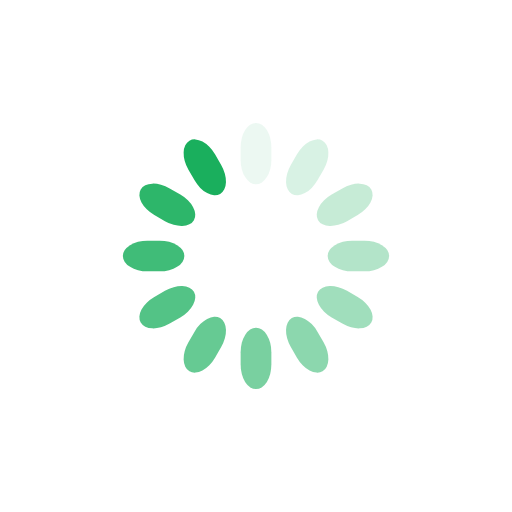
t = 0.00 s
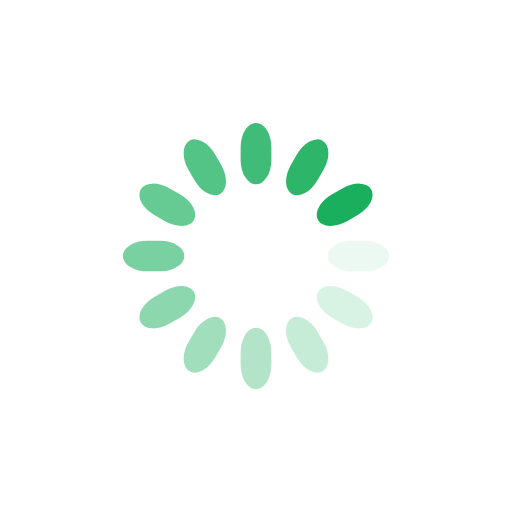
t = 0.25 s
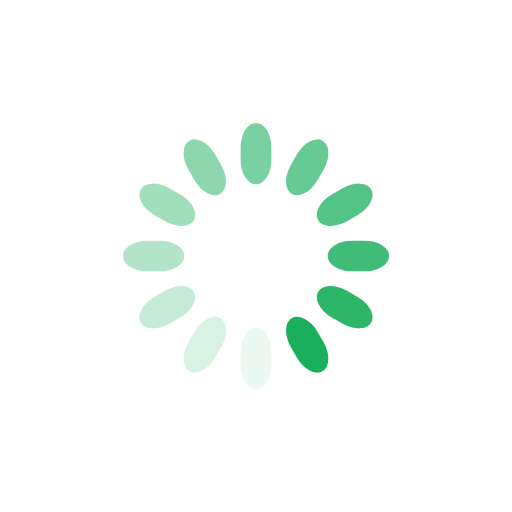
t = 0.50 s
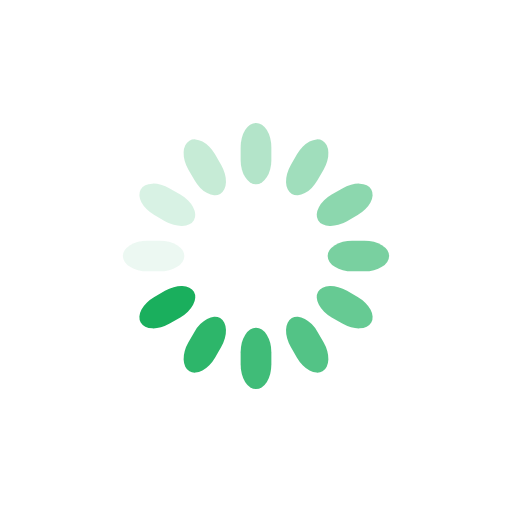
t = 0.75 s

The animated SVG that drew these frames (rendered in a browser with its animation timeline set to each time). Animation: 12 SMIL elements (animate=12); one cycle of 1.00 s, repeats indefinitely.

<svg class="lds-spinner" width="62px"  height="62px"  xmlns="http://www.w3.org/2000/svg" xmlns:xlink="http://www.w3.org/1999/xlink" viewBox="0 0 100 100" preserveAspectRatio="xMidYMid" style="background: none;"><g transform="rotate(0 50 50)">
  <rect x="47" y="24" rx="9.4" ry="4.8" width="6" height="12" fill="#1AAF5D">
    <animate attributeName="opacity" values="1;0" times="0;1" dur="1s" begin="-0.9166666666666666s" repeatCount="indefinite"></animate>
  </rect>
</g><g transform="rotate(30 50 50)">
  <rect x="47" y="24" rx="9.4" ry="4.8" width="6" height="12" fill="#1AAF5D">
    <animate attributeName="opacity" values="1;0" times="0;1" dur="1s" begin="-0.8333333333333334s" repeatCount="indefinite"></animate>
  </rect>
</g><g transform="rotate(60 50 50)">
  <rect x="47" y="24" rx="9.4" ry="4.8" width="6" height="12" fill="#1AAF5D">
    <animate attributeName="opacity" values="1;0" times="0;1" dur="1s" begin="-0.75s" repeatCount="indefinite"></animate>
  </rect>
</g><g transform="rotate(90 50 50)">
  <rect x="47" y="24" rx="9.4" ry="4.8" width="6" height="12" fill="#1AAF5D">
    <animate attributeName="opacity" values="1;0" times="0;1" dur="1s" begin="-0.6666666666666666s" repeatCount="indefinite"></animate>
  </rect>
</g><g transform="rotate(120 50 50)">
  <rect x="47" y="24" rx="9.4" ry="4.8" width="6" height="12" fill="#1AAF5D">
    <animate attributeName="opacity" values="1;0" times="0;1" dur="1s" begin="-0.5833333333333334s" repeatCount="indefinite"></animate>
  </rect>
</g><g transform="rotate(150 50 50)">
  <rect x="47" y="24" rx="9.4" ry="4.8" width="6" height="12" fill="#1AAF5D">
    <animate attributeName="opacity" values="1;0" times="0;1" dur="1s" begin="-0.5s" repeatCount="indefinite"></animate>
  </rect>
</g><g transform="rotate(180 50 50)">
  <rect x="47" y="24" rx="9.4" ry="4.8" width="6" height="12" fill="#1AAF5D">
    <animate attributeName="opacity" values="1;0" times="0;1" dur="1s" begin="-0.4166666666666667s" repeatCount="indefinite"></animate>
  </rect>
</g><g transform="rotate(210 50 50)">
  <rect x="47" y="24" rx="9.4" ry="4.8" width="6" height="12" fill="#1AAF5D">
    <animate attributeName="opacity" values="1;0" times="0;1" dur="1s" begin="-0.3333333333333333s" repeatCount="indefinite"></animate>
  </rect>
</g><g transform="rotate(240 50 50)">
  <rect x="47" y="24" rx="9.4" ry="4.8" width="6" height="12" fill="#1AAF5D">
    <animate attributeName="opacity" values="1;0" times="0;1" dur="1s" begin="-0.25s" repeatCount="indefinite"></animate>
  </rect>
</g><g transform="rotate(270 50 50)">
  <rect x="47" y="24" rx="9.4" ry="4.8" width="6" height="12" fill="#1AAF5D">
    <animate attributeName="opacity" values="1;0" times="0;1" dur="1s" begin="-0.16666666666666666s" repeatCount="indefinite"></animate>
  </rect>
</g><g transform="rotate(300 50 50)">
  <rect x="47" y="24" rx="9.4" ry="4.8" width="6" height="12" fill="#1AAF5D">
    <animate attributeName="opacity" values="1;0" times="0;1" dur="1s" begin="-0.08333333333333333s" repeatCount="indefinite"></animate>
  </rect>
</g><g transform="rotate(330 50 50)">
  <rect x="47" y="24" rx="9.4" ry="4.8" width="6" height="12" fill="#1AAF5D">
    <animate attributeName="opacity" values="1;0" times="0;1" dur="1s" begin="0s" repeatCount="indefinite"></animate>
  </rect>
</g></svg>